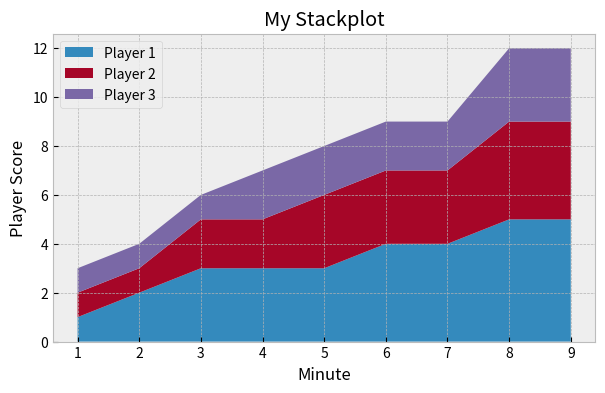

This figure's Python source:
"""
Simple stack plot.
"""

from matplotlib import pyplot as plt
from matplotlib.pyplot import figure

minutes = [1, 2, 3, 4, 5, 6, 7, 8, 9]
player_1 = [1, 2, 3, 3, 3, 4, 4, 5, 5]
player_2 = [1, 1, 2, 2, 3, 3, 3, 4, 4]
player_3 = [1, 1, 1, 2, 2, 2, 2, 3, 3]

labels = ["Player 1", "Player 2", "Player 3"]

plt.style.use("bmh")

# Rozmiar
figure(figsize=(7, 4), dpi=100)

plt.stackplot(minutes, player_1, player_2, player_3, labels=labels)
plt.title("My Stackplot")
plt.xlabel("Minute")
plt.ylabel("Player Score")
plt.legend(loc="upper left")

plt.show()
